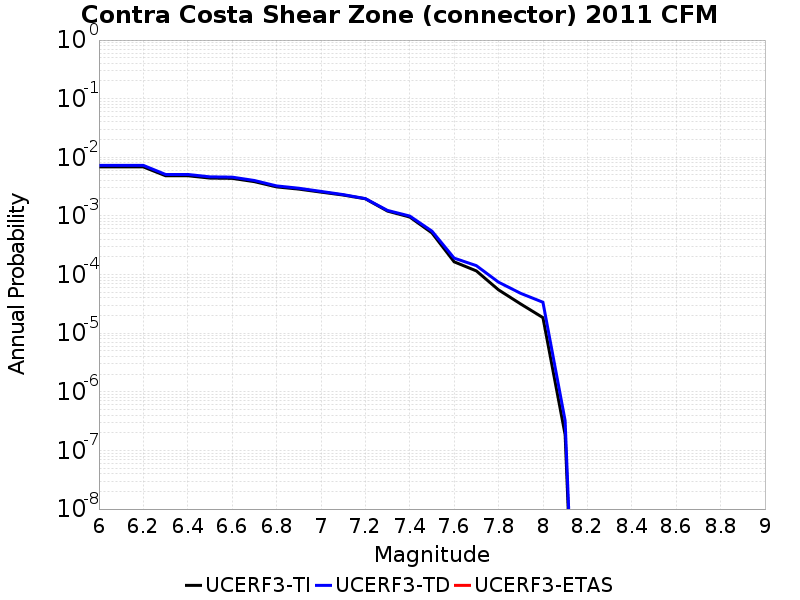

The table this chart was drawn from, first rows:
Magnitude, UCERF3-TI Prob, UCERF3-TD Prob, UCERF3-ETAS Prob
6.0, 0.006857, 0.00729, 0.0
6.1, 0.006857, 0.00729, 0.0
6.2, 0.006857, 0.00729, 0.0
6.3, 0.004849, 0.005103, 0.0
6.4, 0.004849, 0.005103, 0.0
6.5, 0.004422, 0.004643, 0.0
6.6, 0.004375, 0.004592, 0.0
6.7, 0.003845, 0.004025, 0.0
6.8, 0.003128, 0.003254, 0.0
6.9, 0.002868, 0.00297, 0.0
7.0, 0.002549, 0.002622, 0.0
7.1, 0.002272, 0.002312, 0.0
7.2, 0.001962, 0.001975, 0.0
7.3, 0.001209, 0.001241, 0.0
7.4, 9.584976E-4, 9.959363E-4, 0.0
7.5, 5.133313E-4, 5.50876E-4, 0.0
7.6, 1.6488635E-4, 1.9074224E-4, 0.0
7.7, 1.1544255E-4, 1.4191317E-4, 0.0
7.8, 5.4835844E-5, 7.419496E-5, 0.0
7.9, 3.1459633E-5, 4.777497E-5, 0.0
8.0, 1.842444E-5, 3.3706572E-5, 0.0
8.1, 1.8386814E-7, 3.2090057E-7, 0.0
